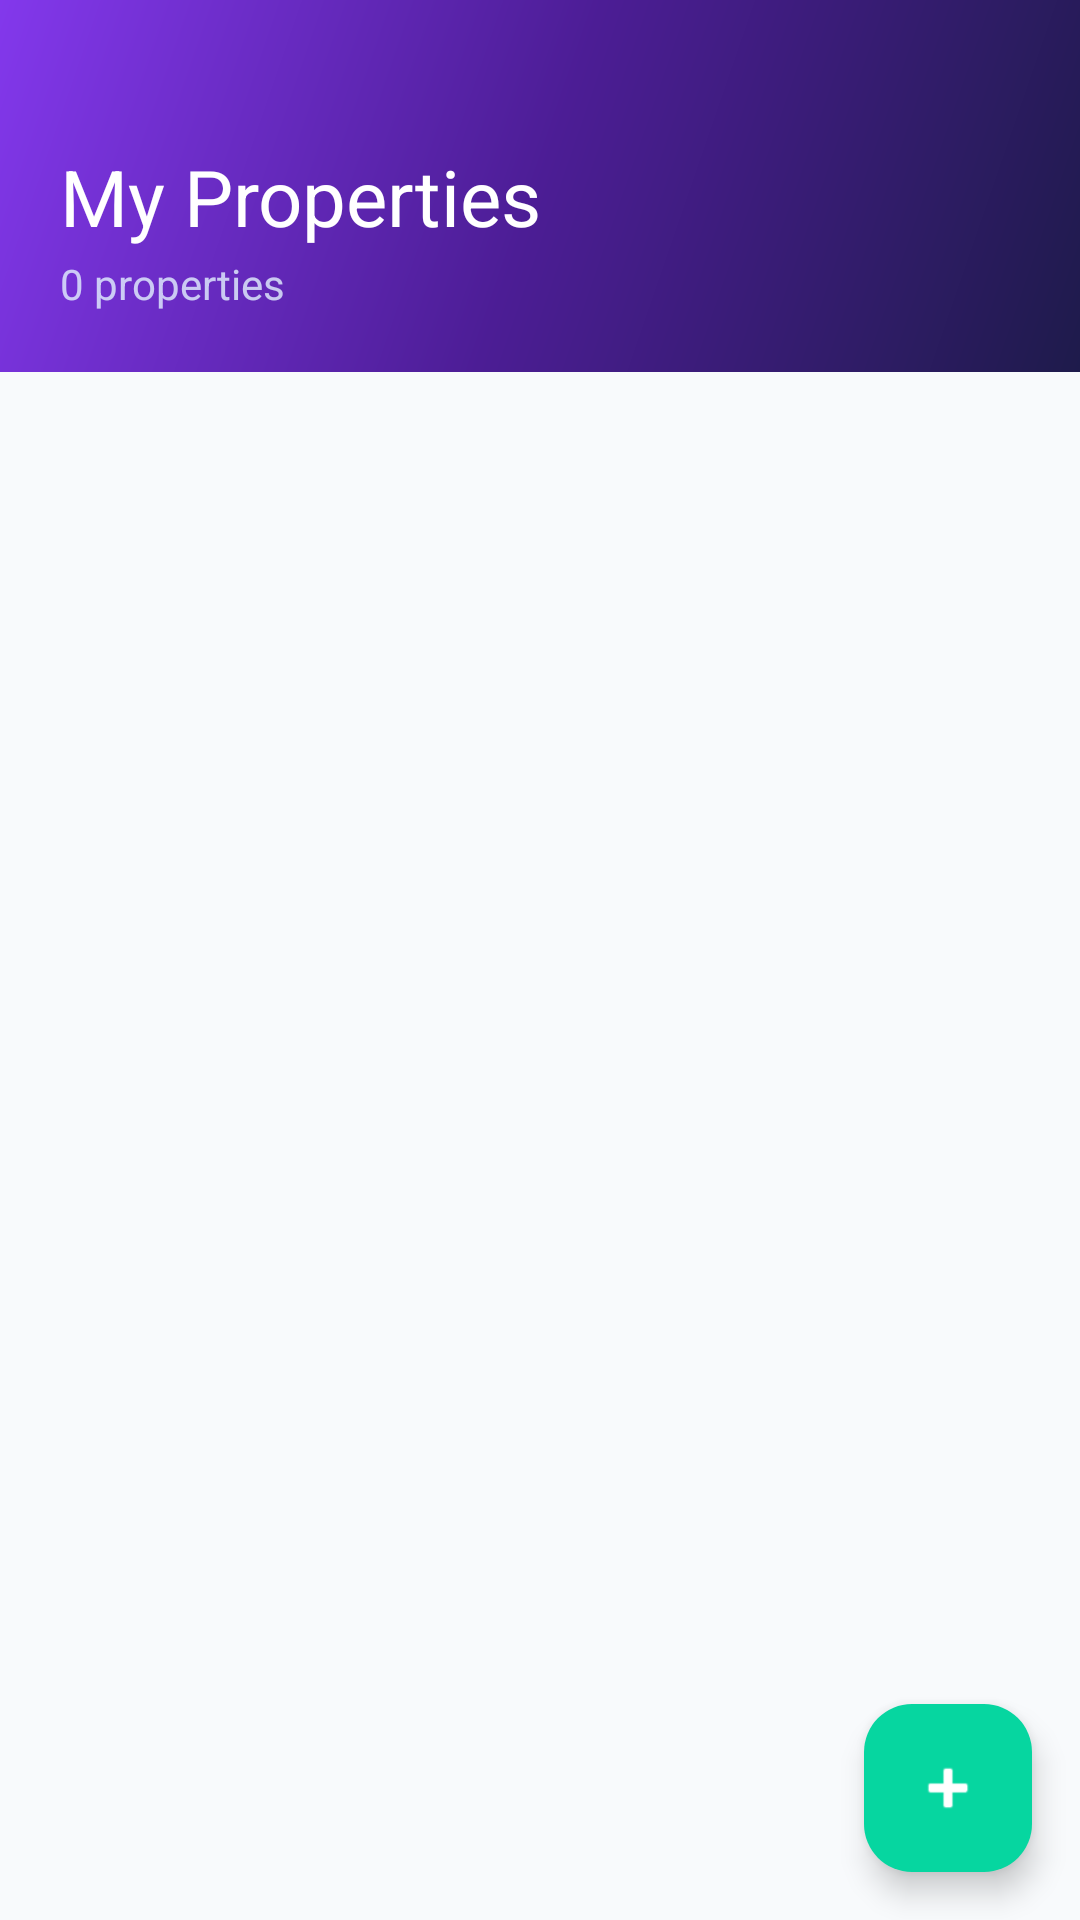

Android layout source for this screen:
<!-- AndroidManifest.xml: application theme Theme.PGManager -->
<!-- res/layout/fragment_pg_list.xml -->
<?xml version="1.0" encoding="utf-8"?>
<androidx.coordinatorlayout.widget.CoordinatorLayout
    xmlns:android="http://schemas.android.com/apk/res/android"
    xmlns:app="http://schemas.android.com/apk/res-auto"
    android:layout_width="match_parent"
    android:layout_height="match_parent"
    android:background="@color/background">

    <LinearLayout
        android:layout_width="match_parent"
        android:layout_height="match_parent"
        android:orientation="vertical">

        <LinearLayout
            android:layout_width="match_parent"
            android:layout_height="wrap_content"
            android:background="@drawable/gradient_bg"
            android:orientation="vertical"
            android:paddingStart="20dp"
            android:paddingEnd="20dp"
            android:paddingTop="48dp"
            android:paddingBottom="20dp">

            <TextView
                android:layout_width="wrap_content"
                android:layout_height="wrap_content"
                android:text="My Properties"
                android:textColor="@color/white"
                android:textSize="26sp"
                android:fontFamily="sans-serif-bold" />

            <TextView
                android:id="@+id/tvPGCount"
                android:layout_width="wrap_content"
                android:layout_height="wrap_content"
                android:text="0 properties"
                android:textColor="#CCE3F2FF"
                android:textSize="14sp"
                android:layout_marginTop="2dp" />
        </LinearLayout>

        <androidx.recyclerview.widget.RecyclerView
            android:id="@+id/rvPGs"
            android:layout_width="match_parent"
            android:layout_height="0dp"
            android:layout_weight="1"
            android:clipToPadding="false"
            android:paddingStart="12dp"
            android:paddingEnd="12dp"
            android:paddingTop="12dp"
            android:paddingBottom="80dp" />

        <TextView
            android:id="@+id/tvEmpty"
            android:layout_width="match_parent"
            android:layout_height="0dp"
            android:layout_weight="1"
            android:gravity="center"
            android:text="@string/no_pgs"
            android:textColor="@color/text_hint"
            android:textSize="@dimen/text_subtitle"
            android:visibility="gone" />

        <ProgressBar
            android:id="@+id/progressBar"
            android:layout_width="wrap_content"
            android:layout_height="wrap_content"
            android:layout_gravity="center"
            android:indeterminateTint="@color/primary"
            android:visibility="gone" />

    </LinearLayout>

    <com.google.android.material.floatingactionbutton.FloatingActionButton
        android:id="@+id/fabAddPG"
        android:layout_width="wrap_content"
        android:layout_height="wrap_content"
        android:layout_gravity="bottom|end"
        android:layout_margin="16dp"
        app:backgroundTint="@color/accent"
        android:contentDescription="@string/add_pg"
        android:src="@android:drawable/ic_input_add"
        app:tint="@color/white" />

</androidx.coordinatorlayout.widget.CoordinatorLayout>
<!-- resources referenced by this layout -->
<resources>
  <color name="accent">#06D6A0</color>
  <color name="background">#F8FAFC</color>
  <color name="primary">#8338EC</color>
  <color name="text_hint">#94A3B8</color>
  <color name="white">#FFFFFF</color>
  <dimen name="text_subtitle">16sp</dimen>
  <!-- drawable gradient_bg (drawable) -->
  <?xml version="1.0" encoding="utf-8"?>
  <shape xmlns:android="http://schemas.android.com/apk/res/android">
      <gradient android:type="linear" android:angle="135"
          android:startColor="#1E1B4B"
          android:centerColor="#4C1D95"
          android:endColor="#8338EC" />
  </shape>
  <string name="add_pg">Add New PG</string>
  <string name="no_pgs">No PGs added yet.\nTap + to create your first PG.</string>
  <style name="Theme.PGManager" parent="Theme.Material3.Light.NoActionBar">
          <item name="colorPrimary">@color/primary</item>
          <item name="colorPrimaryDark">@color/primary_dark</item>
          <item name="colorSecondary">@color/accent</item>
          <item name="colorOnPrimary">@color/white</item>
          <item name="colorOnSecondary">@color/white</item>
          <item name="android:colorBackground">@color/background</item>
          <item name="colorSurface">@color/surface</item>
          <item name="colorOnSurface">@color/text_primary</item>
          <item name="android:statusBarColor">@color/primary_dark</item>
          <item name="android:navigationBarColor">@color/surface</item>
          <item name="android:windowLightStatusBar" tools:targetApi="23">false</item>
          <item name="android:fontFamily">sans-serif</item>
      </style>
  <color name="primary_dark">#5B21B6</color>
  <color name="surface">#FFFFFF</color>
  <color name="text_primary">#0F172A</color>
</resources>
